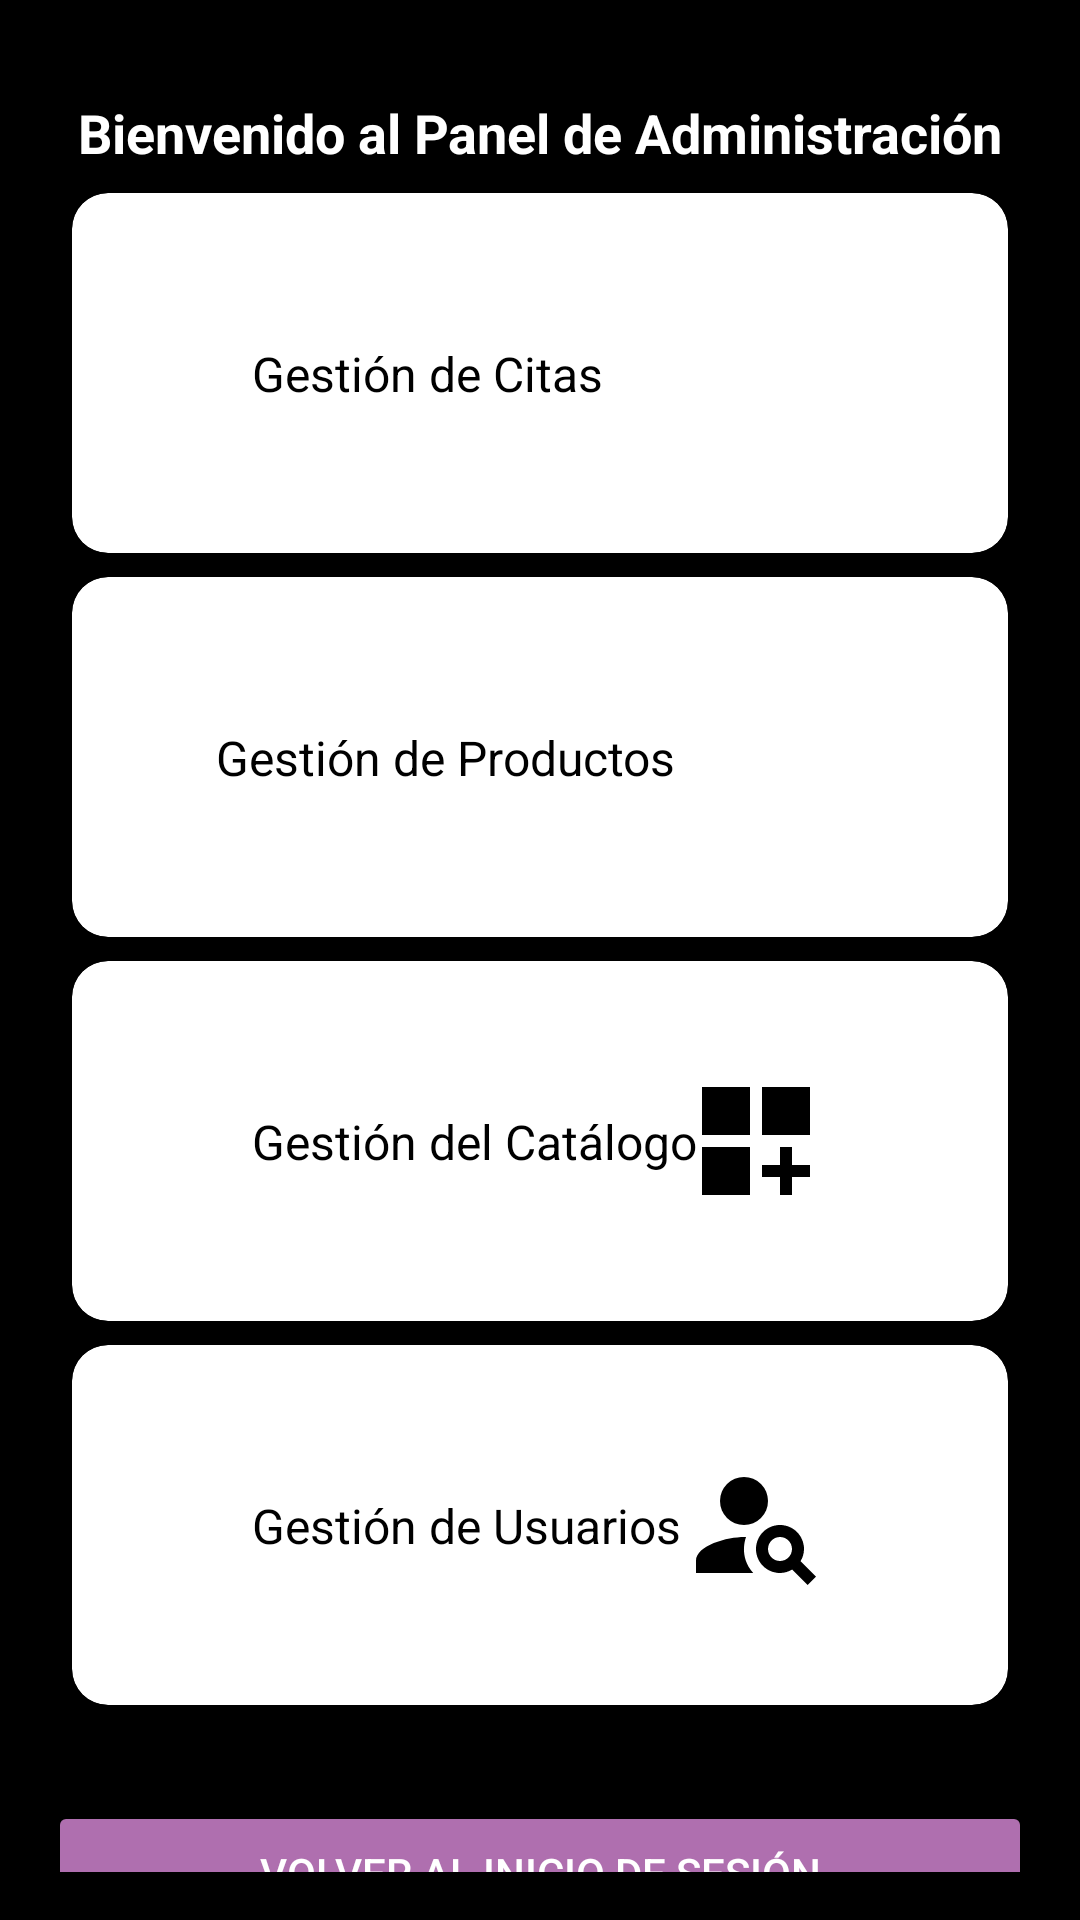

Reconstruct the res/layout file that produces this screen, plus the resources it refers to.
<!-- AndroidManifest.xml: application theme Theme.Molisnail -->
<!-- res/layout/admin_activity_admin.xml -->
<?xml version="1.0" encoding="utf-8"?>
<androidx.constraintlayout.widget.ConstraintLayout
    xmlns:android="http://schemas.android.com/apk/res/android"
    xmlns:app="http://schemas.android.com/apk/res-auto"
    android:layout_width="match_parent"
    android:layout_height="match_parent"
    android:padding="16dp"
    android:background="@color/black">

    <TextView
        android:id="@+id/adminWelcomeTextView"
        android:layout_width="wrap_content"
        android:layout_height="wrap_content"
        android:text="Bienvenido al Panel de Administración"
        android:textSize="18sp"
        android:textStyle="bold"
        android:textColor="@android:color/white"
        app:layout_constraintTop_toTopOf="parent"
        app:layout_constraintStart_toStartOf="parent"
        app:layout_constraintEnd_toEndOf="parent"
        android:layout_marginTop="16dp" />

    <androidx.cardview.widget.CardView
        android:id="@+id/manageAppointmentsCard"
        android:layout_width="0dp"
        android:layout_height="120dp"
        android:layout_margin="8dp"
        android:layout_marginTop="56dp"
        app:cardBackgroundColor="@android:color/white"
        app:cardCornerRadius="12dp"
        app:layout_constraintEnd_toEndOf="parent"
        app:layout_constraintStart_toStartOf="parent"
        app:layout_constraintTop_toBottomOf="@id/adminWelcomeTextView">

        <androidx.constraintlayout.widget.ConstraintLayout
            android:layout_width="match_parent"
            android:layout_height="match_parent">

            <TextView
                android:layout_width="wrap_content"
                android:layout_height="wrap_content"
                android:layout_gravity="center"
                android:layout_marginStart="60dp"
                android:text="Gestión de Citas"
                android:textColor="@android:color/black"
                android:textSize="16sp"
                app:layout_constraintBottom_toBottomOf="parent"
                app:layout_constraintStart_toStartOf="parent"
                app:layout_constraintTop_toTopOf="parent" />

            <ImageView
                android:id="@+id/imageView"
                android:layout_width="48dp"
                android:layout_height="48dp"
                android:layout_marginEnd="60dp"
                android:src="@drawable/ic_calendar_admin"
                app:layout_constraintBottom_toBottomOf="parent"
                app:layout_constraintEnd_toEndOf="parent"
                app:layout_constraintTop_toTopOf="parent" />
        </androidx.constraintlayout.widget.ConstraintLayout>
    </androidx.cardview.widget.CardView>

    <androidx.cardview.widget.CardView
        android:id="@+id/manageProductsCard"
        android:layout_width="0dp"
        android:layout_height="120dp"
        android:layout_margin="8dp"
        app:cardBackgroundColor="@android:color/white"
        app:cardCornerRadius="12dp"
        app:layout_constraintTop_toBottomOf="@id/manageAppointmentsCard"
        app:layout_constraintStart_toStartOf="parent"
        app:layout_constraintEnd_toEndOf="parent">

        <androidx.constraintlayout.widget.ConstraintLayout
            android:layout_width="match_parent"
            android:layout_height="match_parent">

            <TextView
                android:layout_width="wrap_content"
                android:layout_height="wrap_content"
                android:layout_gravity="center"
                android:layout_marginStart="48dp"
                android:text="Gestión de Productos"
                android:textColor="@android:color/black"
                android:textSize="16sp"
                app:layout_constraintBottom_toBottomOf="parent"
                app:layout_constraintStart_toStartOf="parent"
                app:layout_constraintTop_toTopOf="parent" />

            <ImageView
                android:layout_width="48dp"
                android:layout_height="48dp"
                android:layout_marginEnd="60dp"
                android:src="@drawable/ic_product_admin"
                app:layout_constraintBottom_toBottomOf="parent"
                app:layout_constraintEnd_toEndOf="parent"
                app:layout_constraintTop_toTopOf="parent" />
        </androidx.constraintlayout.widget.ConstraintLayout>
    </androidx.cardview.widget.CardView>

    <androidx.cardview.widget.CardView
        android:id="@+id/manageCatalogCard"
        android:layout_width="0dp"
        android:layout_height="120dp"
        android:layout_margin="8dp"
        app:cardBackgroundColor="@android:color/white"
        app:cardCornerRadius="12dp"
        app:layout_constraintTop_toBottomOf="@id/manageProductsCard"
        app:layout_constraintStart_toStartOf="parent"
        app:layout_constraintEnd_toEndOf="parent">

        <androidx.constraintlayout.widget.ConstraintLayout
            android:layout_width="match_parent"
            android:layout_height="match_parent">

            <TextView
                android:layout_width="wrap_content"
                android:layout_height="wrap_content"
                android:layout_gravity="center"
                android:layout_marginStart="60dp"
                android:text="Gestión del Catálogo"
                android:textColor="@android:color/black"
                android:textSize="16sp"
                app:layout_constraintBottom_toBottomOf="parent"
                app:layout_constraintStart_toStartOf="parent"
                app:layout_constraintTop_toTopOf="parent" />

            <ImageView
                android:layout_width="48dp"
                android:layout_height="48dp"
                android:layout_marginEnd="60dp"
                android:src="@drawable/ic_catalogo_admin"
                app:layout_constraintEnd_toEndOf="parent"
                app:layout_constraintTop_toTopOf="parent"
                app:layout_constraintBottom_toBottomOf="parent"/>
        </androidx.constraintlayout.widget.ConstraintLayout>
    </androidx.cardview.widget.CardView>

    <androidx.cardview.widget.CardView
        android:id="@+id/manageUsersCard"
        android:layout_width="0dp"
        android:layout_height="120dp"
        android:layout_margin="8dp"
        app:cardBackgroundColor="@android:color/white"
        app:cardCornerRadius="12dp"
        app:layout_constraintTop_toBottomOf="@id/manageCatalogCard"
        app:layout_constraintStart_toStartOf="parent"
        app:layout_constraintEnd_toEndOf="parent">

        <androidx.constraintlayout.widget.ConstraintLayout
            android:layout_width="match_parent"
            android:layout_height="match_parent">

            <TextView
                android:layout_width="wrap_content"
                android:layout_height="wrap_content"
                android:layout_gravity="center"
                android:layout_marginStart="60dp"
                android:text="Gestión de Usuarios"
                android:textColor="@android:color/black"
                android:textSize="16sp"
                app:layout_constraintBottom_toBottomOf="parent"
                app:layout_constraintStart_toStartOf="parent"
                app:layout_constraintTop_toTopOf="parent" />

            <ImageView
                android:layout_width="48dp"
                android:layout_height="48dp"
                android:layout_marginEnd="60dp"
                android:src="@drawable/ic_user_edit"
                app:layout_constraintEnd_toEndOf="parent"
                app:layout_constraintTop_toTopOf="parent"
                app:layout_constraintBottom_toBottomOf="parent"/>
        </androidx.constraintlayout.widget.ConstraintLayout>
    </androidx.cardview.widget.CardView>

    <Button
        android:id="@+id/backToLoginButton"
        android:layout_width="0dp"
        android:layout_height="wrap_content"
        android:layout_marginTop="32dp"
        android:backgroundTint="@color/dark_background_main"
        android:text="Volver al inicio de sesión"
        android:textColor="@android:color/white"
        app:layout_constraintEnd_toEndOf="parent"
        app:layout_constraintStart_toStartOf="parent"
        app:layout_constraintTop_toBottomOf="@id/manageUsersCard" />

    <Button
        android:id="@+id/changeAdminPasswordButton"
        android:layout_width="0dp"
        android:layout_height="wrap_content"
        android:layout_marginTop="16dp"
        android:backgroundTint="@color/dark_background_main"
        android:text="Cambiar Contraseña de Administrador"
        android:textColor="@android:color/white"
        app:layout_constraintTop_toBottomOf="@id/backToLoginButton"
        app:layout_constraintStart_toStartOf="parent"
        app:layout_constraintEnd_toEndOf="parent" />


</androidx.constraintlayout.widget.ConstraintLayout>
<!-- resources referenced by this layout -->
<resources>
  <color name="black">#FF000000</color>
  <color name="dark_background_main">#af6faf</color>
  <!-- drawable ic_catalogo_admin (drawable) -->
  <vector android:autoMirrored="true" android:height="24dp"
      android:tint="#000000" android:viewportHeight="24"
      android:viewportWidth="24" android:width="24dp" xmlns:android="http://schemas.android.com/apk/res/android">
      <path android:fillColor="@android:color/white" android:pathData="M3,3h8v8L3,11zM13,3h8v8h-8zM3,13h8v8L3,21zM18,13h-2v3h-3v2h3v3h2v-3h3v-2h-3z"/>
  </vector>
  <!-- drawable ic_user_edit (drawable) -->
  <vector android:autoMirrored="true" android:height="24dp"
      android:tint="#000000" android:viewportHeight="24"
      android:viewportWidth="24" android:width="24dp" xmlns:android="http://schemas.android.com/apk/res/android">
      <path android:fillColor="@android:color/white" android:pathData="M10,8m-4,0a4,4 0,1 1,8 0a4,4 0,1 1,-8 0"/>
      <path android:fillColor="@android:color/white" android:pathData="M10.35,14.01C7.62,13.91 2,15.27 2,18v2h9.54C9.07,17.24 10.31,14.11 10.35,14.01z"/>
      <path android:fillColor="@android:color/white" android:pathData="M19.43,18.02C19.79,17.43 20,16.74 20,16c0,-2.21 -1.79,-4 -4,-4s-4,1.79 -4,4c0,2.21 1.79,4 4,4c0.74,0 1.43,-0.22 2.02,-0.57L20.59,22L22,20.59L19.43,18.02zM16,18c-1.1,0 -2,-0.9 -2,-2c0,-1.1 0.9,-2 2,-2s2,0.9 2,2C18,17.1 17.1,18 16,18z"/>
  </vector>
  <style name="Theme.Molisnail" parent="Base.Theme.Molisnail">
  
      <item name="android:statusBarColor">#535</item>
  
      
      <item name="android:windowLightStatusBar">true</item> 
  
      </style>
  <style name="Base.Theme.Molisnail" parent="Theme.Material3.DayNight.NoActionBar">
          
          
      </style>
</resources>
